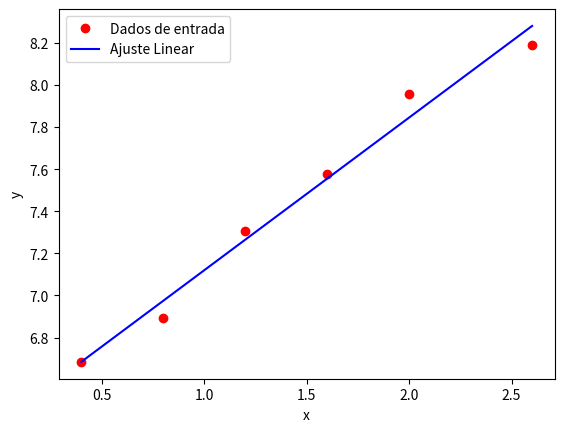

Generate this figure with matplotlib:
import numpy as np
import matplotlib.pyplot as plt
import pandas as pd

# dados de entrada
date = {
    'x': [0.4, 0.8, 1.2, 1.6, 2, 2.6],
    'y': np.log([800, 985, 1490, 1950, 2850, 3600])
}

df = pd.DataFrame(date)

##df['y'] = np.log(df['y'])

# calculos
n = len(df['x'])
sum_x = np.sum(df['x'])
sum_y = np.sum(df['y'])

sum_xx = np.sum(df['x']*df['x'])
sum_xy = np.sum(df['x']*df['y'])

# construindo as matrizes
A = np.array([[n, sum_x],
              [sum_x, sum_xx]])

b = np.array([sum_y, sum_xy])

# solução do sistema linerar
ai = np.linalg.solve(A,b)

# grafico 
plt.plot(df['x'], (df['y']), 'or', label= 'Dados de entrada')
plt.plot(df['x'], ai[0] + ai[1] * df['x'], '-b', label = 'Ajuste Linear')
plt.legend()
plt.xlabel('x')
plt.ylabel('y')
plt.show()

# calculos adicionais
Sr = np.sum((df['y'] - ai[0] - ai[1] * df['x'])**2)
y_media = np.mean(df['y'])
St = np.sum((df['y'] - y_media)**2)
R2 = (St - Sr) / St * 100
print(f"R²: {R2}%")
